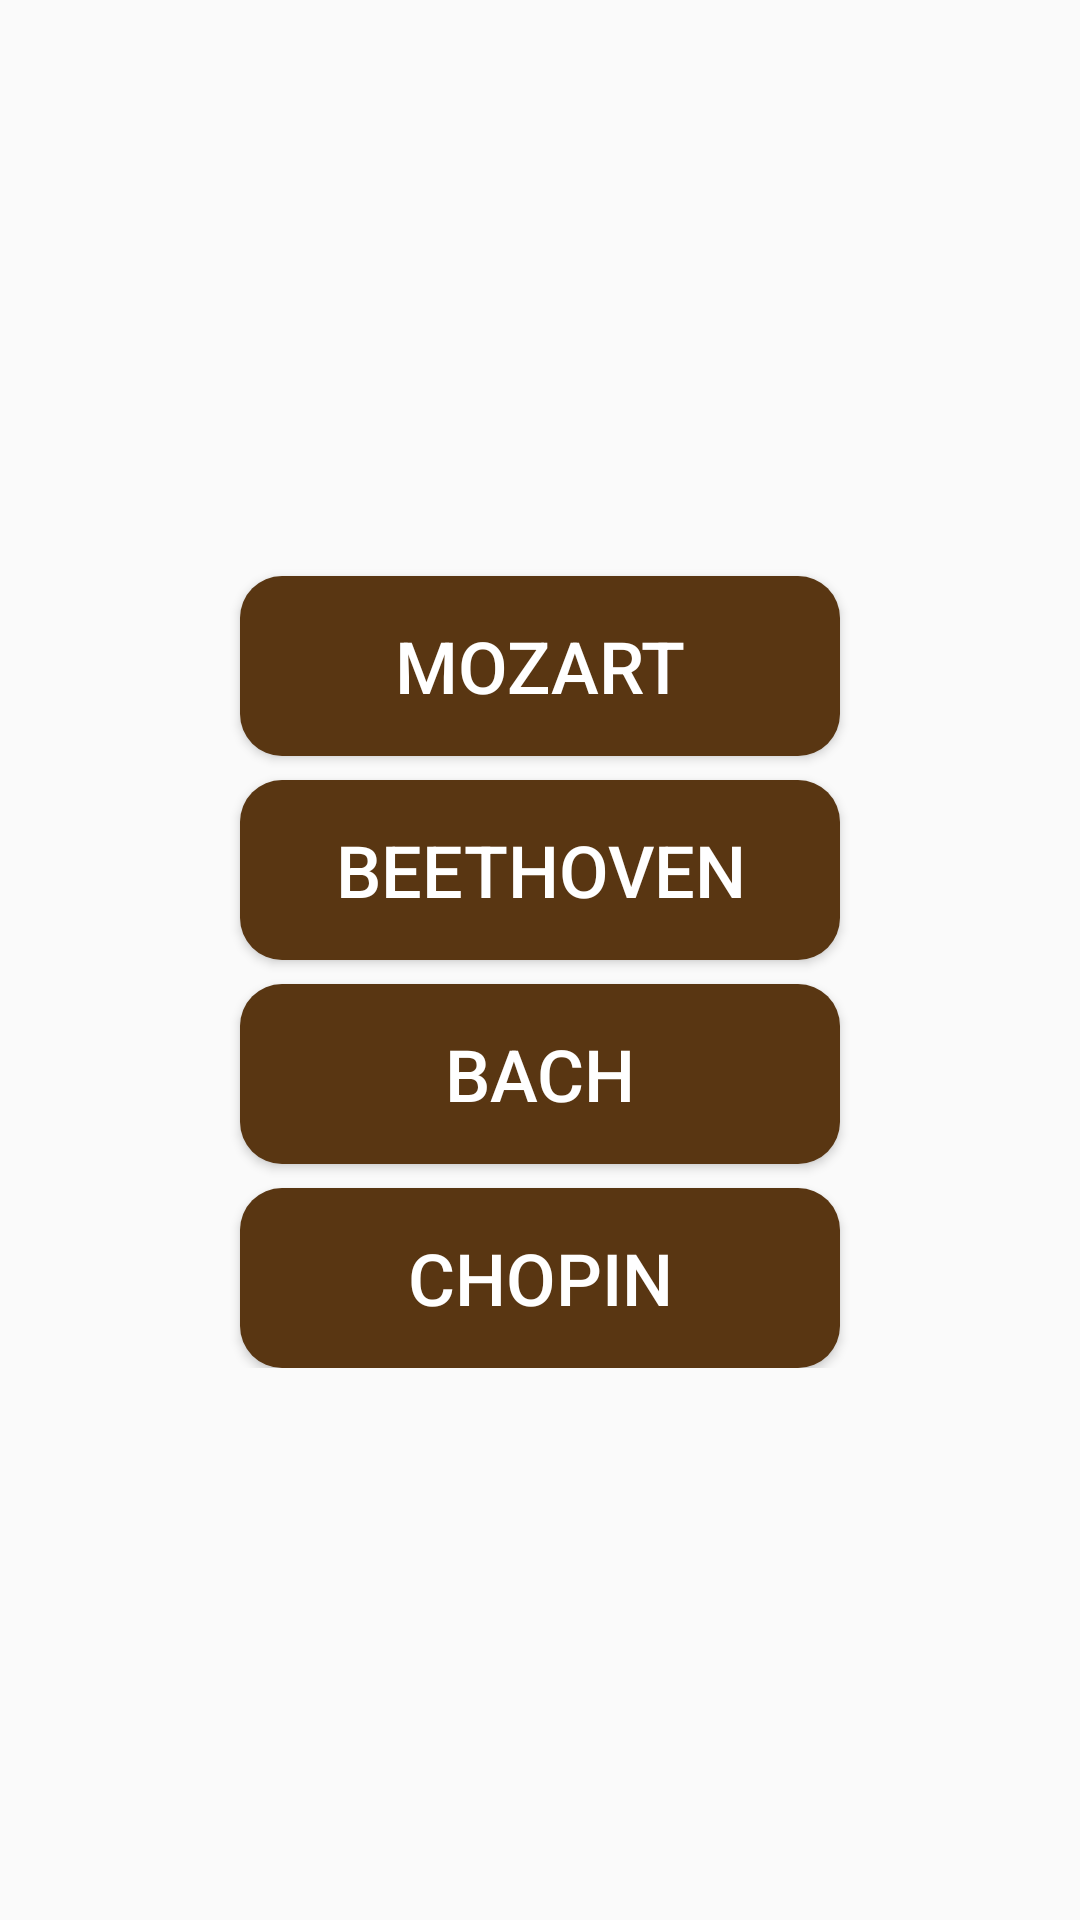

Produce the Android XML layout that renders to this screen, including the resource entries it uses.
<!-- AndroidManifest.xml: application theme AppTheme -->
<!-- res/layout/activity_main.xml -->
<?xml version="1.0" encoding="utf-8"?>
<android.support.constraint.ConstraintLayout xmlns:android="http://schemas.android.com/apk/res/android"
    xmlns:app="http://schemas.android.com/apk/res-auto"
    xmlns:tools="http://schemas.android.com/tools"
    android:layout_width="match_parent"
    android:layout_height="match_parent"
    android:background="@drawable/vintage"
    tools:context="com.bagirapp.vivalamusica.MainActivity">


    <LinearLayout
        android:layout_width="wrap_content"
        android:layout_height="wrap_content"
        android:layout_marginBottom="8dp"
        android:layout_marginEnd="8dp"
        android:layout_marginStart="8dp"
        android:layout_marginTop="8dp"
        android:orientation="vertical"
        app:layout_constraintBottom_toBottomOf="parent"
        app:layout_constraintEnd_toEndOf="parent"
        app:layout_constraintStart_toStartOf="parent"
        app:layout_constraintTop_toTopOf="parent">

        <Button
            android:id="@+id/mozart"
            style="@style/buttonStyle"
            android:text="Mozart" />

        <Button
            android:id="@+id/beethoven"
            style="@style/buttonStyle"
            android:text="Beethoven" />

        <Button
            android:id="@+id/bach"
            style="@style/buttonStyle"
            android:text="Bach" />

        <Button
            android:id="@+id/chopin"
            style="@style/buttonStyle"
            android:text="Chopin" />
    </LinearLayout>

</android.support.constraint.ConstraintLayout>
<!-- resources referenced by this layout -->
<resources>
  <style name="buttonStyle">
          <item name="android:textColor">@color/white</item>
          <item name="android:layout_height">@dimen/button_height</item>
          <item name="android:layout_width">@dimen/button_width</item>
          <item name="android:background">@drawable/buttonshape</item>
          <item name="android:textSize">@dimen/main_text_size</item>
          <item name="android:layout_marginTop">@dimen/layout_margins</item>
          <item name="android:layout_marginLeft">@dimen/layout_margins</item>
          <item name="android:layout_marginRight">@dimen/layout_margins</item>
      </style>
  <style name="AppTheme" parent="Theme.AppCompat.Light.DarkActionBar">
          
          <item name="colorPrimary">@color/colorPrimary</item>
          <item name="colorPrimaryDark">@color/colorPrimaryDark</item>
          <item name="colorAccent">@color/colorAccent</item>
      </style>
  <color name="white">#FFFFFF</color>
  <dimen name="button_height">60dp</dimen>
  <dimen name="button_width">200dp</dimen>
  <!-- drawable buttonshape (drawable) -->
  <?xml version="1.0" encoding="utf-8"?>
  <shape xmlns:android="http://schemas.android.com/apk/res/android" android:shape="rectangle" >
      <corners
          android:radius="14dp"
          />
      <solid
          android:color="#593612"
          />
      <padding
          android:left="0dp"
          android:top="0dp"
          android:right="0dp"
          android:bottom="0dp"
          />
      <size
          android:width="270dp"
          android:height="60dp"
          />
  </shape>
  <dimen name="main_text_size">24sp</dimen>
  <dimen name="layout_margins">8dp</dimen>
  <color name="colorPrimary">#aa946a</color>
  <color name="colorPrimaryDark">#380d0d</color>
  <color name="colorAccent">#FF4081</color>
</resources>
